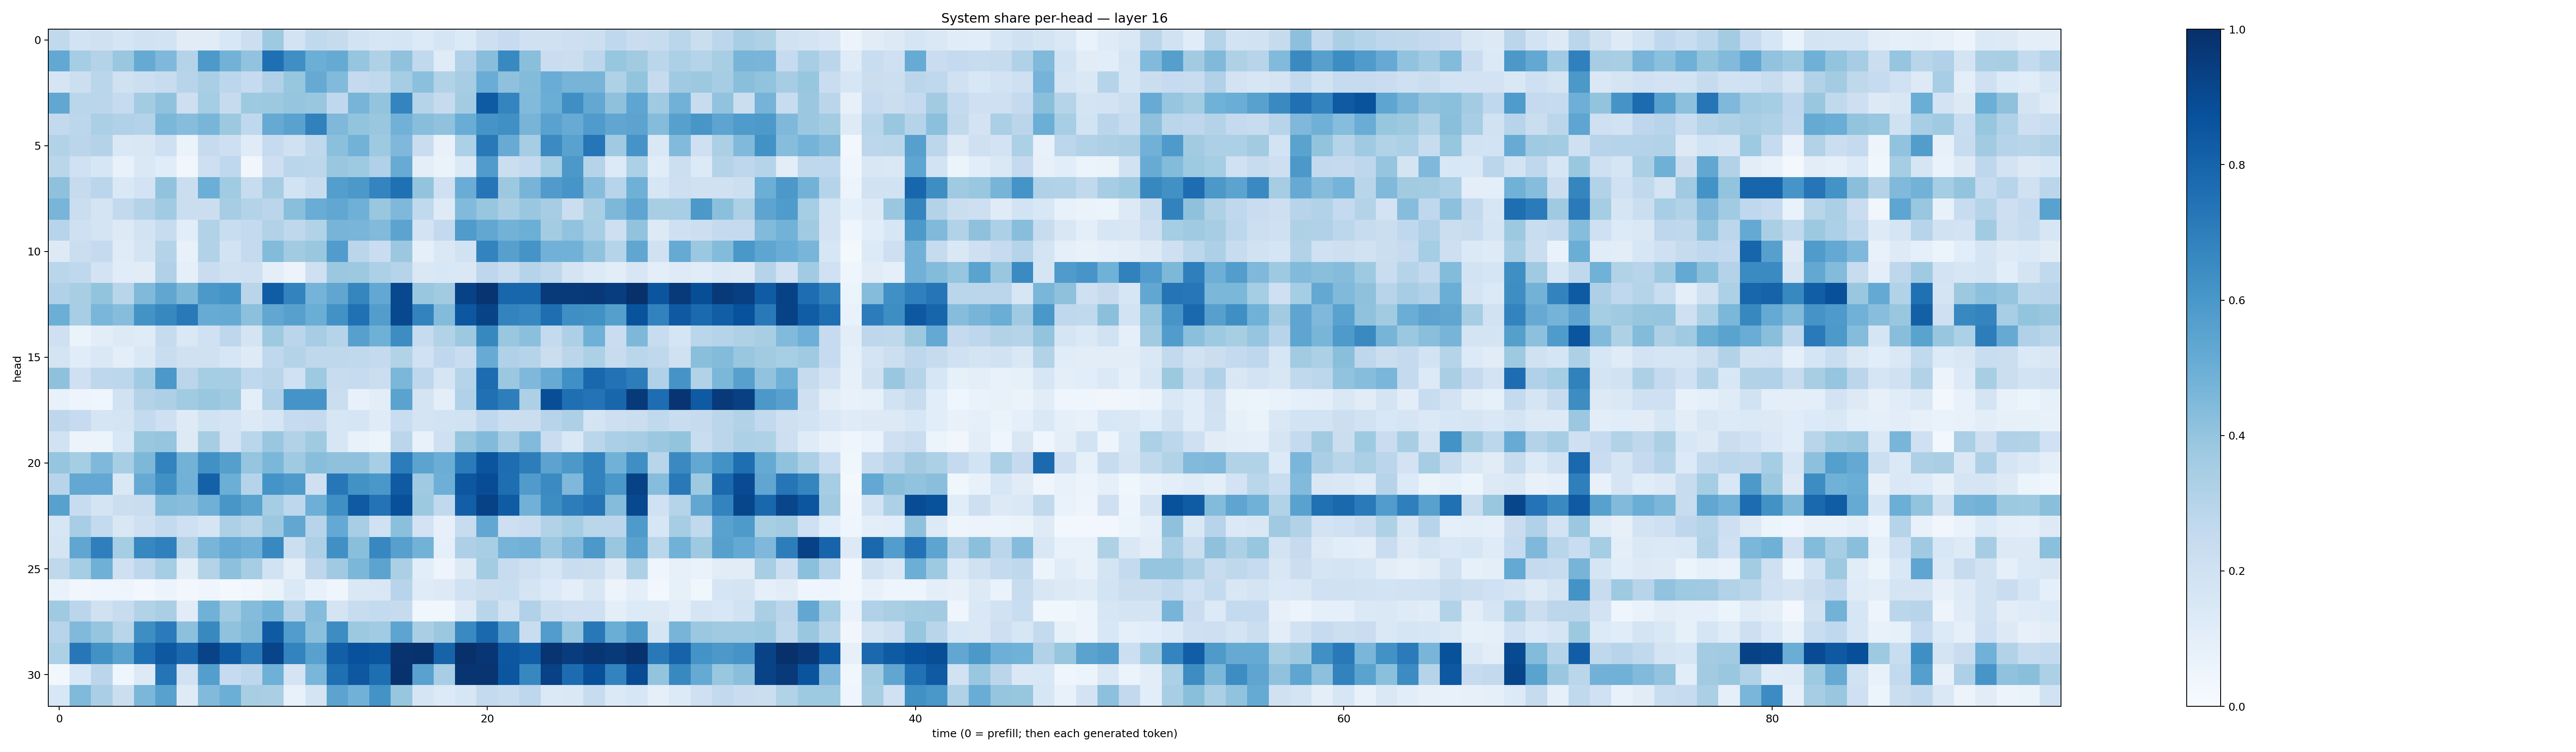

Values plotted in this chart, from the file beside it:
0.2641736, 0.18409176, 0.19577092, 0.16560501, 0.18903565, 0.18561688, 0.11154517, 0.11276538, 0.15477896, 0.21793582, 0.37301067, 0.18225552, 0.2651792, 0.24291053, 0.18720074, 0.15992646, 0.16825828, 0.13428241, 0.16470025, 0.13546114, 0.21385823, 0.24879202, 0.20081, 0.19770885
0.5236, 0.3542, 0.3051, 0.3879, 0.5162, 0.452, 0.3051, 0.5925, 0.4773, 0.4028, 0.7552, 0.6342, 0.499, 0.5181, 0.3984, 0.3232, 0.4095, 0.2628, 0.1195, 0.3172, 0.4269, 0.6584, 0.425, 0.2291
0.1661, 0.2179, 0.2863, 0.1972, 0.2151, 0.2372, 0.2942, 0.3398, 0.2803, 0.2494, 0.3174, 0.3944, 0.5128, 0.4438, 0.2526, 0.264, 0.3538, 0.419, 0.3092, 0.3479, 0.507, 0.4128, 0.4377, 0.5064
0.5275, 0.2861, 0.2832, 0.249, 0.3561, 0.4088, 0.212, 0.3544, 0.244, 0.373, 0.3754, 0.3952, 0.3893, 0.2691, 0.4708, 0.4018, 0.6743, 0.297, 0.2459, 0.3564, 0.8349, 0.6724, 0.442, 0.503
0.2602, 0.2807, 0.3325, 0.3194, 0.308, 0.4592, 0.4316, 0.4684, 0.3756, 0.2657, 0.5142, 0.5544, 0.6863, 0.4524, 0.4008, 0.3832, 0.4812, 0.4285, 0.4093, 0.5056, 0.611, 0.6294, 0.4706, 0.5532
0.3096, 0.282, 0.3065, 0.1415, 0.1517, 0.2104, 0.06275, 0.2459, 0.2126, 0.1207, 0.2479, 0.1983, 0.2704, 0.4203, 0.4784, 0.3716, 0.4527, 0.2276, 0.07784, 0.3309, 0.7154, 0.5093, 0.3484, 0.6512
0.2863, 0.2018, 0.1575, 0.07072, 0.1409, 0.1155, 0.03148, 0.211, 0.2691, 0.03237, 0.2119, 0.289, 0.2788, 0.3872, 0.3748, 0.3197, 0.5107, 0.0974, 0.06467, 0.1381, 0.5818, 0.2247, 0.2555, 0.3548
0.4125, 0.2445, 0.282, 0.1484, 0.1805, 0.4028, 0.2218, 0.4975, 0.3633, 0.2367, 0.3494, 0.1841, 0.2419, 0.567, 0.5971, 0.6723, 0.7514, 0.4017, 0.2083, 0.5068, 0.7343, 0.3789, 0.4696, 0.5788
0.4662, 0.2257, 0.1781, 0.2606, 0.3072, 0.3647, 0.2204, 0.2238, 0.3513, 0.3069, 0.2839, 0.4226, 0.5069, 0.5294, 0.4899, 0.3878, 0.453, 0.2624, 0.1212, 0.4415, 0.3926, 0.3377, 0.3843, 0.348
0.2956, 0.2057, 0.1745, 0.1326, 0.1848, 0.2352, 0.1075, 0.3127, 0.2342, 0.2556, 0.3158, 0.2721, 0.3087, 0.4711, 0.4683, 0.4423, 0.5462, 0.1834, 0.2584, 0.5834, 0.5311, 0.4769, 0.4967, 0.3585
0.1306, 0.2194, 0.2518, 0.1194, 0.176, 0.3084, 0.07491, 0.3151, 0.1842, 0.2501, 0.4391, 0.3612, 0.3877, 0.5761, 0.285, 0.2269, 0.3798, 0.08787, 0.1417, 0.189, 0.6779, 0.5612, 0.6107, 0.4843
0.2887, 0.267, 0.1818, 0.1155, 0.1118, 0.3182, 0.09052, 0.2291, 0.1976, 0.2056, 0.1003, 0.0576, 0.2103, 0.3789, 0.3784, 0.3319, 0.3021, 0.1465, 0.1545, 0.1483, 0.2742, 0.2333, 0.3006, 0.2734
0.3169, 0.3436, 0.3998, 0.2925, 0.4474, 0.5322, 0.4533, 0.5967, 0.6136, 0.2897, 0.827, 0.6788, 0.4741, 0.5316, 0.6687, 0.526, 0.9042, 0.3879, 0.3623, 0.926, 0.9827, 0.7917, 0.7911, 0.9613
0.4992, 0.3443, 0.463, 0.4329, 0.6192, 0.6626, 0.7172, 0.5089, 0.5179, 0.4169, 0.5276, 0.5599, 0.5017, 0.6214, 0.7514, 0.5706, 0.904, 0.6758, 0.4412, 0.8478, 0.9253, 0.6767, 0.6665, 0.7597
0.2088, 0.06278, 0.1025, 0.131, 0.1201, 0.2445, 0.147, 0.2017, 0.2761, 0.1787, 0.3716, 0.2851, 0.3489, 0.2981, 0.5589, 0.4918, 0.6441, 0.2497, 0.3141, 0.377, 0.6618, 0.3879, 0.4185, 0.256
0.1736, 0.1164, 0.1472, 0.09703, 0.142, 0.2341, 0.1984, 0.1961, 0.1635, 0.1214, 0.2659, 0.3076, 0.2715, 0.2723, 0.2645, 0.2553, 0.3126, 0.2014, 0.2688, 0.2286, 0.5095, 0.3192, 0.2994, 0.2197
0.4132, 0.2035, 0.2772, 0.2795, 0.3642, 0.5967, 0.285, 0.3544, 0.3513, 0.2675, 0.2923, 0.2019, 0.3722, 0.2375, 0.2485, 0.2223, 0.4586, 0.2747, 0.1704, 0.2991, 0.7658, 0.3821, 0.4514, 0.5093
0.07256, 0.04828, 0.04284, 0.1888, 0.3056, 0.3257, 0.3644, 0.3885, 0.3699, 0.09761, 0.3185, 0.614, 0.6129, 0.2188, 0.07736, 0.1054, 0.5479, 0.179, 0.09801, 0.3195, 0.7509, 0.6961, 0.3273, 0.8845
0.2752, 0.2483, 0.1646, 0.1794, 0.2577, 0.2073, 0.1245, 0.1886, 0.1772, 0.1296, 0.1622, 0.247, 0.2521, 0.1575, 0.1676, 0.119, 0.2308, 0.176, 0.1864, 0.1896, 0.2663, 0.224, 0.223, 0.2937
0.1918, 0.0555, 0.05459, 0.1557, 0.3847, 0.3953, 0.1257, 0.3514, 0.1816, 0.2864, 0.384, 0.3132, 0.3699, 0.1637, 0.07078, 0.06132, 0.2847, 0.07478, 0.2093, 0.3965, 0.4439, 0.3481, 0.4438, 0.2281
0.3968, 0.3547, 0.4529, 0.344, 0.4539, 0.6786, 0.4784, 0.6251, 0.566, 0.3958, 0.4572, 0.3709, 0.4283, 0.4135, 0.4136, 0.3469, 0.7044, 0.5433, 0.5004, 0.7078, 0.8559, 0.7624, 0.7025, 0.5446
0.2941, 0.5253, 0.5236, 0.1456, 0.5122, 0.6285, 0.4813, 0.8089, 0.4981, 0.2996, 0.6162, 0.5861, 0.2037, 0.7243, 0.6214, 0.6009, 0.837, 0.3673, 0.4952, 0.8488, 0.8887, 0.7582, 0.581, 0.6512
0.5573, 0.2398, 0.1732, 0.2213, 0.2338, 0.439, 0.4265, 0.4906, 0.6031, 0.55, 0.3551, 0.276, 0.4951, 0.6302, 0.8382, 0.7418, 0.8764, 0.3772, 0.2645, 0.8165, 0.928, 0.8294, 0.4815, 0.6414
0.1573, 0.3473, 0.2568, 0.1502, 0.2064, 0.2562, 0.2092, 0.1674, 0.3273, 0.2892, 0.3826, 0.5277, 0.2967, 0.5208, 0.3441, 0.1967, 0.4205, 0.1836, 0.07955, 0.2361, 0.5279, 0.2115, 0.2291, 0.311
0.1759, 0.5327, 0.6922, 0.3546, 0.6661, 0.6885, 0.3089, 0.4658, 0.5174, 0.493, 0.6587, 0.217, 0.3273, 0.6293, 0.4239, 0.6641, 0.5601, 0.4799, 0.09031, 0.3249, 0.3428, 0.4753, 0.484, 0.3808
0.2733, 0.3548, 0.4895, 0.208, 0.2761, 0.3549, 0.1041, 0.3084, 0.4152, 0.3514, 0.1916, 0.09961, 0.2749, 0.3684, 0.4607, 0.5435, 0.3356, 0.1072, 0.04919, 0.127, 0.3592, 0.2373, 0.2086, 0.1585
0.06958, 0.03225, 0.04486, 0.047, 0.03056, 0.05622, 0.02463, 0.04028, 0.01603, 0.03191, 0.06274, 0.1401, 0.07298, 0.04239, 0.1428, 0.1492, 0.2941, 0.1196, 0.1295, 0.1995, 0.2242, 0.2305, 0.1738, 0.1354
0.3706, 0.2844, 0.1972, 0.2391, 0.3087, 0.3363, 0.1125, 0.4881, 0.3651, 0.4364, 0.4793, 0.3049, 0.434, 0.1753, 0.2369, 0.2546, 0.2426, 0.03674, 0.03595, 0.1226, 0.2907, 0.1923, 0.318, 0.2251
0.2962, 0.4478, 0.3978, 0.2893, 0.6391, 0.7085, 0.4162, 0.6589, 0.4071, 0.4486, 0.839, 0.578, 0.4183, 0.6445, 0.3784, 0.3644, 0.5427, 0.3389, 0.3802, 0.6543, 0.7849, 0.5808, 0.2297, 0.5752
0.3312, 0.7232, 0.6241, 0.5489, 0.7534, 0.8445, 0.7804, 0.9248, 0.8357, 0.7141, 0.9207, 0.6778, 0.5551, 0.8189, 0.8712, 0.8574, 0.987, 0.9887, 0.8038, 0.9953, 0.9755, 0.8503, 0.8211, 0.9823
0.02827, 0.1557, 0.2815, 0.04631, 0.1327, 0.7355, 0.1887, 0.5683, 0.2469, 0.2772, 0.4912, 0.1765, 0.4638, 0.7574, 0.8456, 0.7604, 0.9889, 0.5518, 0.344, 0.9788, 0.982, 0.8544, 0.664, 0.9316
0.1548, 0.4454, 0.3369, 0.2202, 0.4602, 0.5555, 0.1232, 0.4453, 0.4961, 0.3435, 0.3381, 0.07508, 0.1755, 0.5437, 0.481, 0.6181, 0.3914, 0.1693, 0.1356, 0.1635, 0.2544, 0.2332, 0.2752, 0.1386
